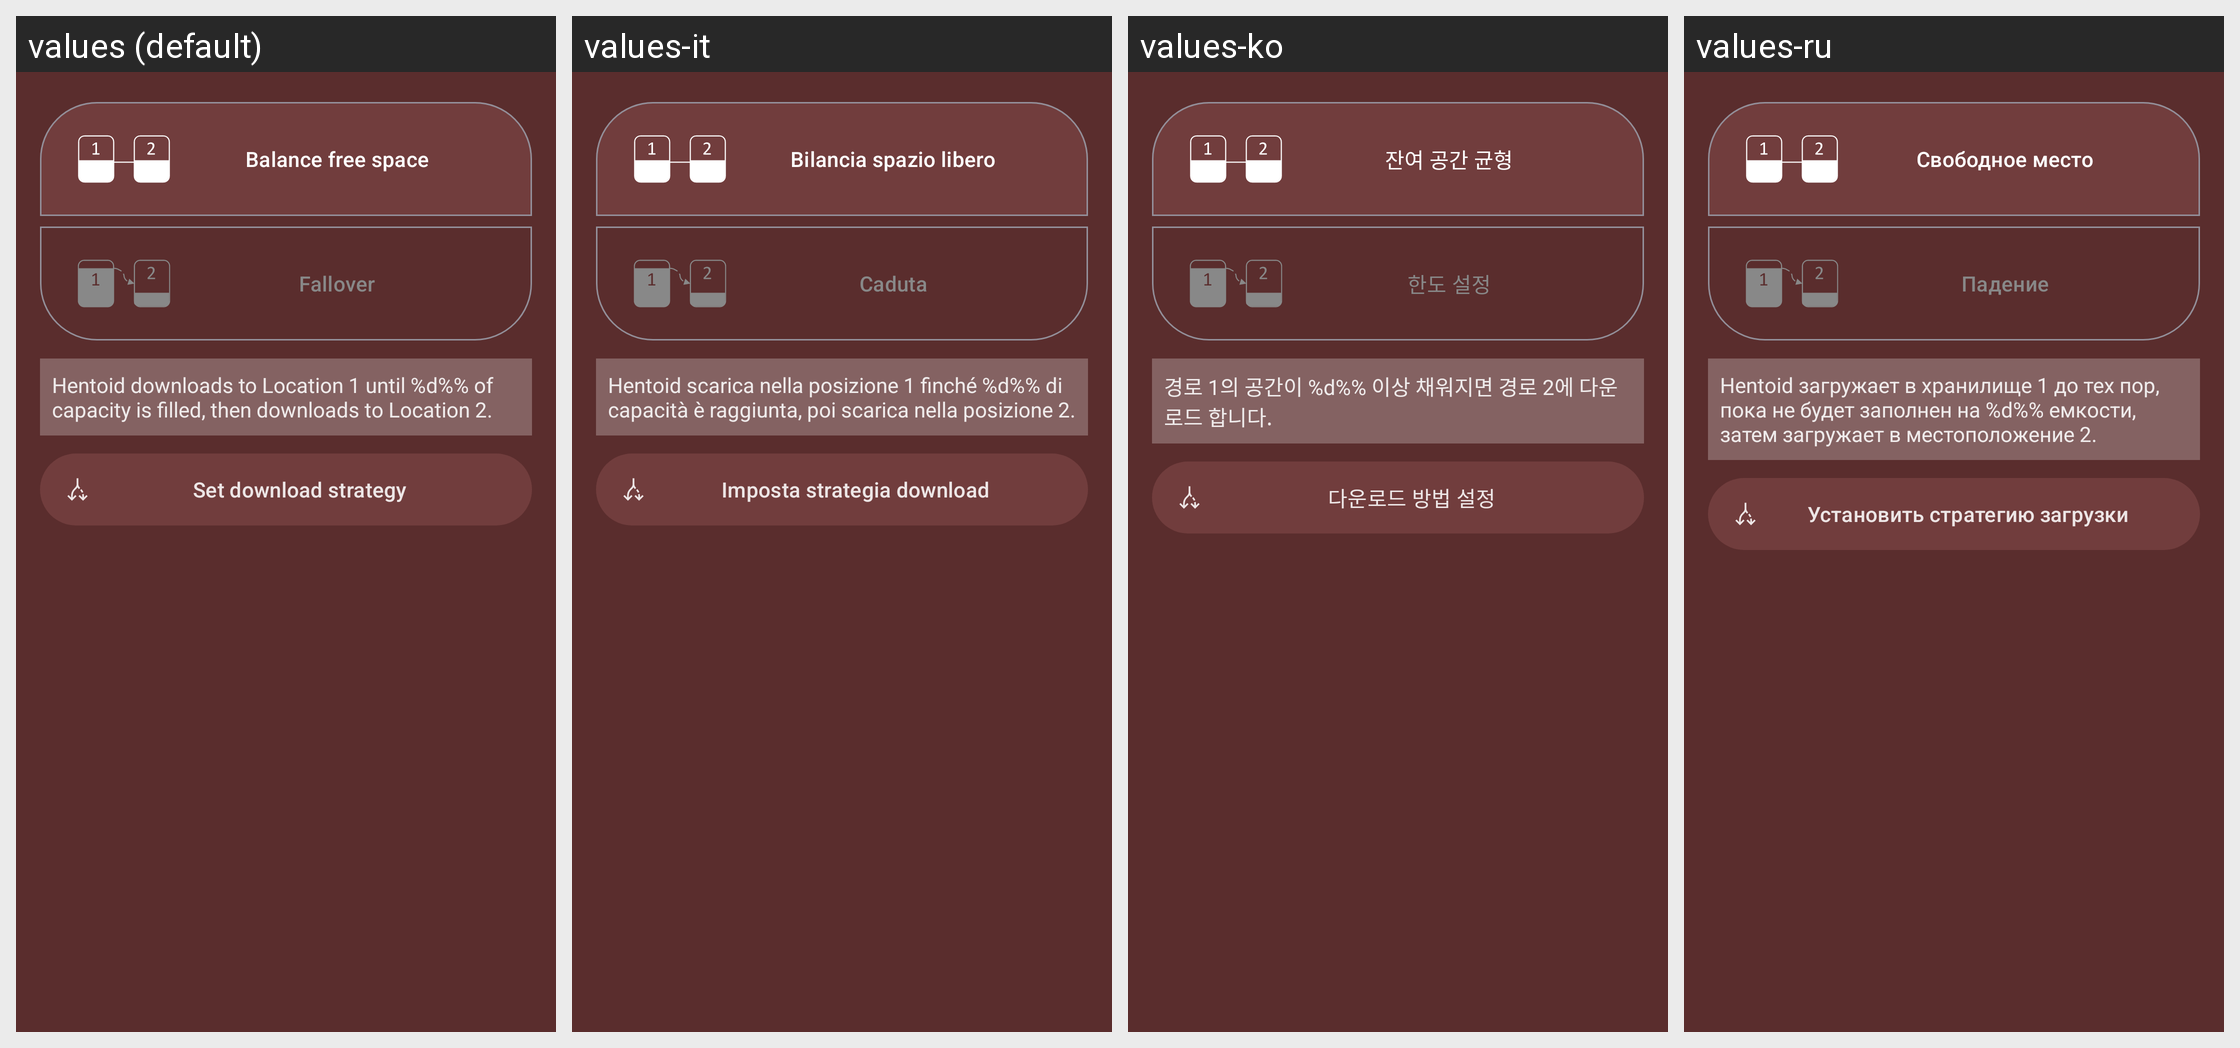

Strings drawn on this Android screen and how each of the app's shown locales translates them:
Android screen res/layout/dialog_settings_dl_strategy.xml rendered under 4 locales, left to right: values (default), values-it, values-ko, values-ru. Device: Nexus 5 (rendered at 1080×1920; each locale shown at half size, 540×960, under a caption strip naming it); theme Theme.Light.
Other locales in the repository, not shown: values-es, values-fr, values-hu, values-ja, values-nb-rNO, values-pt-rBR, values-sv, values-uk.
Strings drawn on this screen, with the default value and each locale's value (text and hints the layout hard-codes, and strings that could not be matched under every locale, appear in the picture but are not listed):

storage_strategy_balance
  values: Balance free space
  values-it: Bilancia spazio libero
  values-ko: 잔여 공간 균형
  values-ru: Свободное место

storage_strategy_fallover
  values: Fallover
  values-it: Caduta
  values-ko: 한도 설정
  values-ru: Падение

storage_strategy_fallover_desc
  values: Hentoid downloads to Location 1 until %d%% of capacity is filled, then downloads to Location 2.
  values-it: Hentoid scarica nella posizione 1 finché %d%% di capacità è raggiunta, poi scarica nella posizione 2.
  values-ko: 경로 1의 공간이 %d%% 이상 채워지면 경로 2에 다운로드 합니다.
  values-ru: Hentoid загружает в хранилище 1 до тех пор, пока не будет заполнен на %d%% емкости, затем загружает в местоположение 2.

storage_set_strategy
  values: Set download strategy
  values-it: Imposta strategia download
  values-ko: 다운로드 방법 설정
  values-ru: Установить стратегию загрузки
